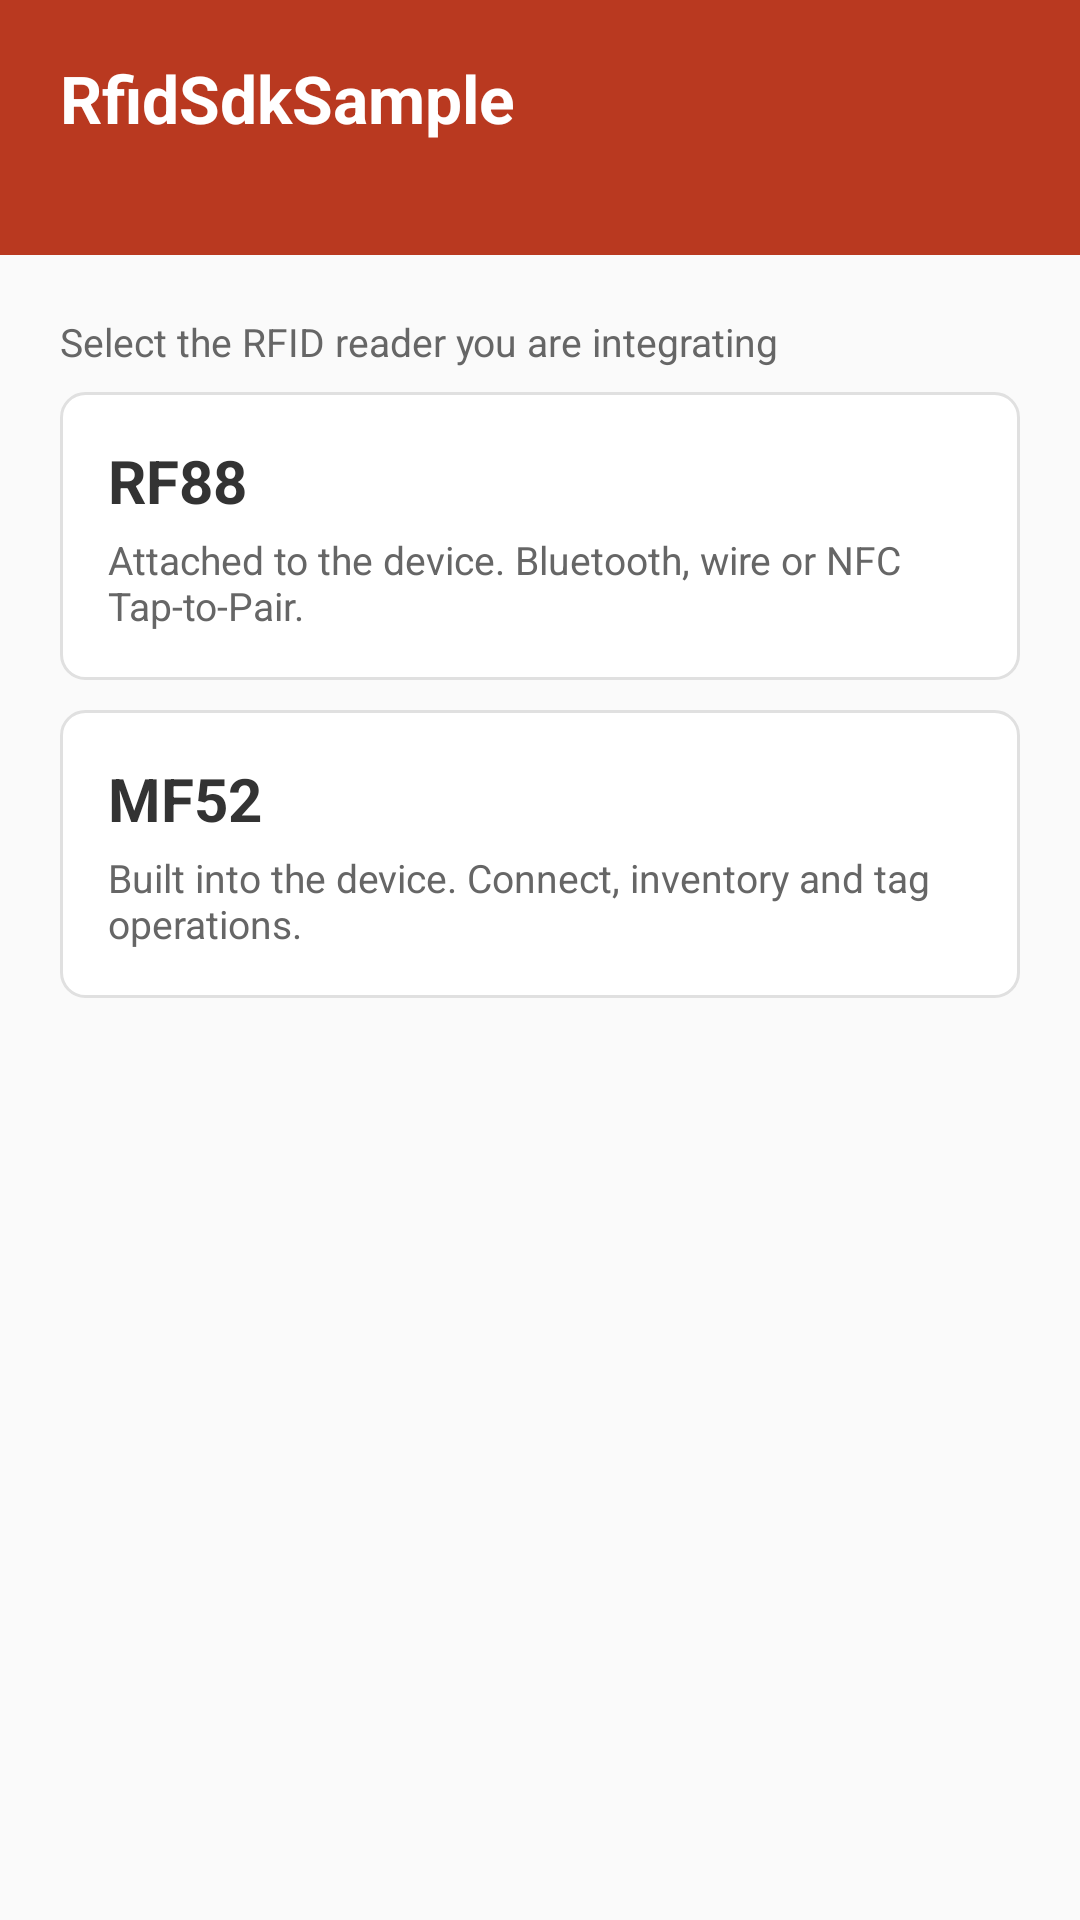

Reconstruct the res/layout file that produces this screen, plus the resources it refers to.
<!-- AndroidManifest.xml: application theme Theme.RfidSample -->
<!-- res/layout/activity_main.xml -->
<?xml version="1.0" encoding="utf-8"?>
<LinearLayout xmlns:android="http://schemas.android.com/apk/res/android"
    android:id="@+id/main"
    android:layout_width="match_parent"
    android:layout_height="match_parent"
    android:background="@color/pm_background"
    android:orientation="vertical">

    <LinearLayout
        android:id="@+id/header"
        android:layout_width="match_parent"
        android:layout_height="wrap_content"
        android:background="@color/pm_red"
        android:orientation="vertical"
        android:paddingHorizontal="20dp"
        android:paddingVertical="18dp">

        <TextView
            android:layout_width="wrap_content"
            android:layout_height="wrap_content"
            android:text="@string/app_name"
            android:textColor="@color/pm_text_on_red"
            android:textSize="22sp"
            android:textStyle="bold" />

        <TextView
            android:id="@+id/sdkVersion"
            android:layout_width="wrap_content"
            android:layout_height="wrap_content"
            android:layout_marginTop="2dp"
            android:alpha="0.85"
            android:textColor="@color/pm_text_on_red"
            android:textSize="13sp" />
    </LinearLayout>

    <LinearLayout
        android:id="@+id/content"
        android:layout_width="match_parent"
        android:layout_height="0dp"
        android:layout_weight="1"
        android:orientation="vertical">

        <TextView
            android:layout_width="match_parent"
            android:layout_height="wrap_content"
            android:paddingHorizontal="20dp"
            android:paddingTop="20dp"
            android:paddingBottom="8dp"
            android:text="@string/menu_pick_reader"
            style="@style/Text.RfidSample.Caption" />

        <LinearLayout
            android:id="@+id/rf88"
            android:layout_width="match_parent"
            android:layout_height="wrap_content"
            android:layout_marginHorizontal="20dp"
            android:background="@drawable/bg_menu_item"
            android:clickable="true"
            android:focusable="true"
            android:orientation="vertical"
            android:padding="16dp">

            <TextView
                android:layout_width="wrap_content"
                android:layout_height="wrap_content"
                android:text="@string/rf88_title"
                style="@style/Text.RfidSample.Title" />

            <TextView
                android:layout_width="match_parent"
                android:layout_height="wrap_content"
                android:layout_marginTop="4dp"
                android:text="@string/rf88_subtitle"
                style="@style/Text.RfidSample.Caption" />
        </LinearLayout>

        <LinearLayout
            android:id="@+id/mf52"
            android:layout_width="match_parent"
            android:layout_height="wrap_content"
            android:layout_marginHorizontal="20dp"
            android:layout_marginTop="10dp"
            android:background="@drawable/bg_menu_item"
            android:clickable="true"
            android:focusable="true"
            android:orientation="vertical"
            android:padding="16dp">

            <TextView
                android:layout_width="wrap_content"
                android:layout_height="wrap_content"
                android:text="@string/mf52_title"
                style="@style/Text.RfidSample.Title" />

            <TextView
                android:layout_width="match_parent"
                android:layout_height="wrap_content"
                android:layout_marginTop="4dp"
                android:text="@string/mf52_subtitle"
                style="@style/Text.RfidSample.Caption" />
        </LinearLayout>
    </LinearLayout>
</LinearLayout>
<!-- resources referenced by this layout -->
<resources>
  <color name="pm_background">#FAFAFA</color>
  <color name="pm_red">#B93920</color>
  <color name="pm_text_on_red">#FFFFFF</color>
  <!-- drawable bg_menu_item (drawable) -->
  <?xml version="1.0" encoding="utf-8"?>
  <ripple xmlns:android="http://schemas.android.com/apk/res/android"
      android:color="@color/pm_red_tint">
      <item android:drawable="@drawable/bg_card" />
  </ripple>
  <string name="app_name">RfidSdkSample</string>
  <string name="menu_pick_reader">Select the RFID reader you are integrating</string>
  <string name="mf52_subtitle">Built into the device. Connect, inventory and tag operations.</string>
  <string name="mf52_title">MF52</string>
  <string name="rf88_subtitle">Attached to the device. Bluetooth, wire or NFC Tap-to-Pair.</string>
  <string name="rf88_title">RF88</string>
  <style name="Text.RfidSample.Caption" parent="">
          <item name="android:textSize">13sp</item>
          <item name="android:textColor">@color/pm_text_secondary</item>
      </style>
  <style name="Text.RfidSample.Title" parent="">
          <item name="android:textSize">20sp</item>
          <item name="android:textStyle">bold</item>
          <item name="android:textColor">@color/pm_text_primary</item>
      </style>
  <style name="Theme.RfidSample" parent="Theme.Material3.Light.NoActionBar">
          <item name="colorPrimary">@color/pm_red</item>
          <item name="colorOnPrimary">@color/pm_text_on_red</item>
          <item name="colorPrimaryContainer">@color/pm_red_tint</item>
          <item name="colorOnPrimaryContainer">@color/pm_text_primary</item>
          
          <item name="colorSecondary">@color/pm_red</item>
          <item name="colorSecondaryContainer">@color/pm_red_tint_strong</item>
          <item name="colorOnSecondaryContainer">@color/pm_text_primary</item>
          <item name="colorSurfaceContainer">@color/pm_surface</item>
          <item name="colorSurfaceContainerHigh">@color/pm_surface</item>
          <item name="colorError">@color/pm_error</item>
          <item name="colorOnError">@color/white</item>
          <item name="android:colorBackground">@color/pm_background</item>
          <item name="colorSurface">@color/pm_surface</item>
          <item name="colorOnSurface">@color/pm_text_primary</item>
          <item name="colorOnSurfaceVariant">@color/pm_text_secondary</item>
          <item name="colorOutline">@color/pm_divider</item>
          <item name="android:statusBarColor">@color/pm_red</item>
          <item name="android:windowLightStatusBar">false</item>
          
          <item name="android:navigationBarColor">@android:color/transparent</item>
          <item name="android:enforceNavigationBarContrast">false</item>
          <item name="android:enforceStatusBarContrast">false</item>
      </style>
  <color name="pm_red_tint">#FFF7F5</color>
  <!-- drawable bg_card (drawable) -->
  <?xml version="1.0" encoding="utf-8"?>
  <shape xmlns:android="http://schemas.android.com/apk/res/android" android:shape="rectangle">
      <solid android:color="@color/pm_surface" />
      <stroke android:width="1dp" android:color="@color/pm_divider" />
      <corners android:radius="8dp" />
  </shape>
  <color name="pm_text_secondary">#666666</color>
  <color name="pm_text_primary">#333333</color>
  <color name="pm_red_tint_strong">#F7DCD6</color>
  <color name="pm_surface">#FFFFFF</color>
  <color name="pm_error">#C62828</color>
  <color name="white">#FFFFFFFF</color>
  <color name="pm_divider">#E0E0E0</color>
</resources>
